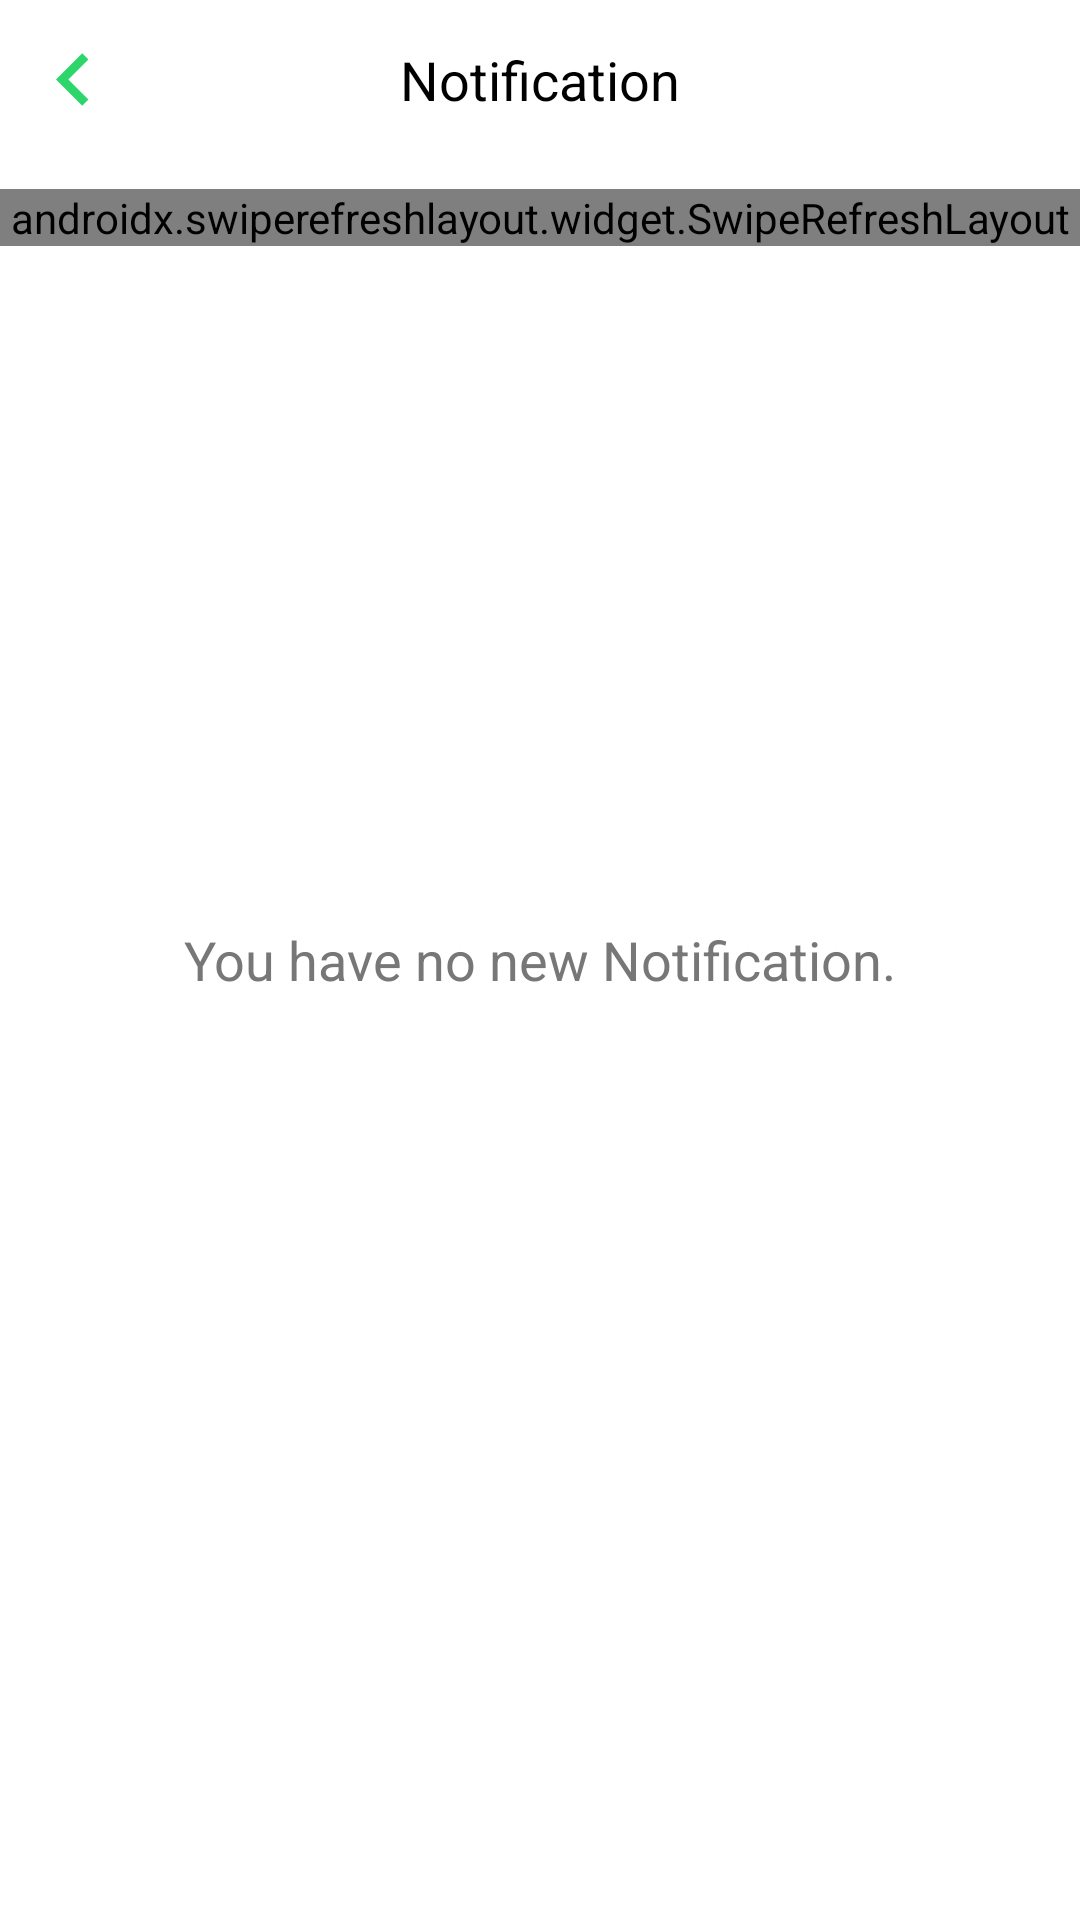

The Android layout XML behind this screen, and the referenced resources:
<!-- AndroidManifest.xml: application theme AppTheme -->
<!-- res/layout/fragment_pharmacy_notification_list_.xml -->
<?xml version="1.0" encoding="utf-8"?>
<layout xmlns:android="http://schemas.android.com/apk/res/android"
    xmlns:tools="http://schemas.android.com/tools"
    xmlns:app="http://schemas.android.com/apk/res-auto">

    <data>
        <variable
            name="isLoading"
            type="Boolean" />
        <import type="android.view.View"/>
    </data>

    <RelativeLayout
        android:layout_width="match_parent"
        android:layout_height="match_parent"
        tools:context=".fragments.PharmacyNotificationList_Fragment"
        android:background="#FFFFFF">

        <RelativeLayout
            android:id="@+id/rel_bar"
            android:layout_width="match_parent"
            android:layout_height="53dp"
            android:padding="7dp">

            <ImageView
                android:id="@+id/back_btn"
                android:layout_width="35dp"
                android:layout_height="35dp"
                android:src="@drawable/ic_baseline_keyboard_arrow_left_24"
                android:layout_centerVertical="true" />

            <TextView
                android:layout_width="wrap_content"
                android:layout_height="wrap_content"
                android:text="Notification"
                android:textColor="#000000"
                android:textSize="18sp"
                android:layout_centerInParent="true" />

        </RelativeLayout>

        <TextView
            android:layout_width="wrap_content"
            android:layout_height="wrap_content"
            android:text="You have no new Notification."
            android:textSize="18sp"
            android:layout_centerInParent="true"
            android:textColor="#777777"
            android:visibility="@{isLoading? View.VISIBLE:View.GONE , default = visible}"
            />
        <androidx.swiperefreshlayout.widget.SwipeRefreshLayout
            android:id="@+id/pullToRefresh"
            android:layout_width="match_parent"
            android:layout_height="wrap_content"
            android:layout_below="@+id/rel_bar"
            android:layout_marginTop="10dp">
            <androidx.recyclerview.widget.RecyclerView
                android:id="@+id/rec_notification"
                android:layout_width="match_parent"
                android:layout_height="match_parent"
                android:orientation="vertical"
                app:layoutManager="androidx.recyclerview.widget.LinearLayoutManager"
                tools:listitem="@layout/single_item_pharmacy_notification"
                android:visibility="@{isLoading? View.GONE:View.VISIBLE , default = gone}"/>
        </androidx.swiperefreshlayout.widget.SwipeRefreshLayout>

    </RelativeLayout>
</layout>
<!-- res/layout/single_item_pharmacy_notification.xml (included above) -->
<?xml version="1.0" encoding="utf-8"?>
<RelativeLayout
    xmlns:android="http://schemas.android.com/apk/res/android"
    android:layout_width="match_parent"
    android:layout_height="wrap_content"
    android:background="#FFFFFF"
    android:padding="10dp"
    >

    <RelativeLayout
        android:layout_width="match_parent"
        android:layout_height="wrap_content"
        android:background="@drawable/back_edt_add_drug"
        android:padding="10dp">
        <TextView
            android:id="@+id/not_title"
            android:layout_width="match_parent"
            android:layout_height="wrap_content"
            android:text="You have a new Request"
            android:textSize="16sp"
            android:textColor="#000000"
            />
        <Button
            android:id="@+id/reply_now_btn"
            android:layout_width="100dp"
            android:layout_height="35dp"
            android:text="Reply Now"
            android:background="@drawable/back_btn_reply_now"
            android:textAllCaps="false"
            android:textColor="#FFFFFF"
            android:layout_below="@+id/not_title"
            android:layout_marginTop="15dp"
            />

        <TextView
            android:layout_width="wrap_content"
            android:layout_height="wrap_content"
            android:text="today, 10:23pm"
            android:textColor="#B2B2B2"
            android:textSize="13sp"
            android:layout_below="@+id/reply_now_btn"
            android:layout_alignParentEnd="true"
            android:visibility="gone"
            />

    </RelativeLayout>

</RelativeLayout>
<!-- resources referenced by this layout -->
<resources>
  <!-- drawable back_btn_reply_now (drawable) -->
  <?xml version="1.0" encoding="utf-8"?>
  <shape xmlns:android="http://schemas.android.com/apk/res/android"
      android:shape="rectangle">
      <corners android:radius="13dp"/>
      <solid android:color="@color/main_color"/>
  
  </shape>
  <!-- drawable back_edt_add_drug (drawable) -->
  <?xml version="1.0" encoding="utf-8"?>
  <shape xmlns:android="http://schemas.android.com/apk/res/android"
      android:shape="rectangle">
      <corners android:radius="3dp"/>
      <solid android:color="#F6F6F6"/>
  
  </shape>
  <!-- drawable ic_baseline_keyboard_arrow_left_24 (drawable) -->
  <vector android:height="24dp" android:tint="@color/main_color"
      android:viewportHeight="24" android:viewportWidth="24"
      android:width="24dp" xmlns:android="http://schemas.android.com/apk/res/android">
      <path android:fillColor="@android:color/white" android:pathData="M15.41,16.59L10.83,12l4.58,-4.59L14,6l-6,6 6,6 1.41,-1.41z"/>
  </vector>
  <style name="AppTheme" parent="Theme.AppCompat.Light.NoActionBar">
          
          <item name="colorPrimary">@color/main_color</item>
          <item name="colorPrimaryVariant">@color/main_color</item>
          <item name="colorOnPrimary">@color/white</item>
          
          <item name="colorSecondary">@color/teal_200</item>
          <item name="colorSecondaryVariant">@color/teal_700</item>
          <item name="colorOnSecondary">@color/black</item>
          
          <item name="android:statusBarColor" tools:targetApi="l">?attr/colorPrimaryVariant</item>
          
  
      </style>
  <color name="main_color">#2DD66A</color>
  <color name="white">#FFFFFFFF</color>
  <color name="teal_200">#FF03DAC5</color>
  <color name="teal_700">#FF018786</color>
  <color name="black">#FF000000</color>
</resources>
